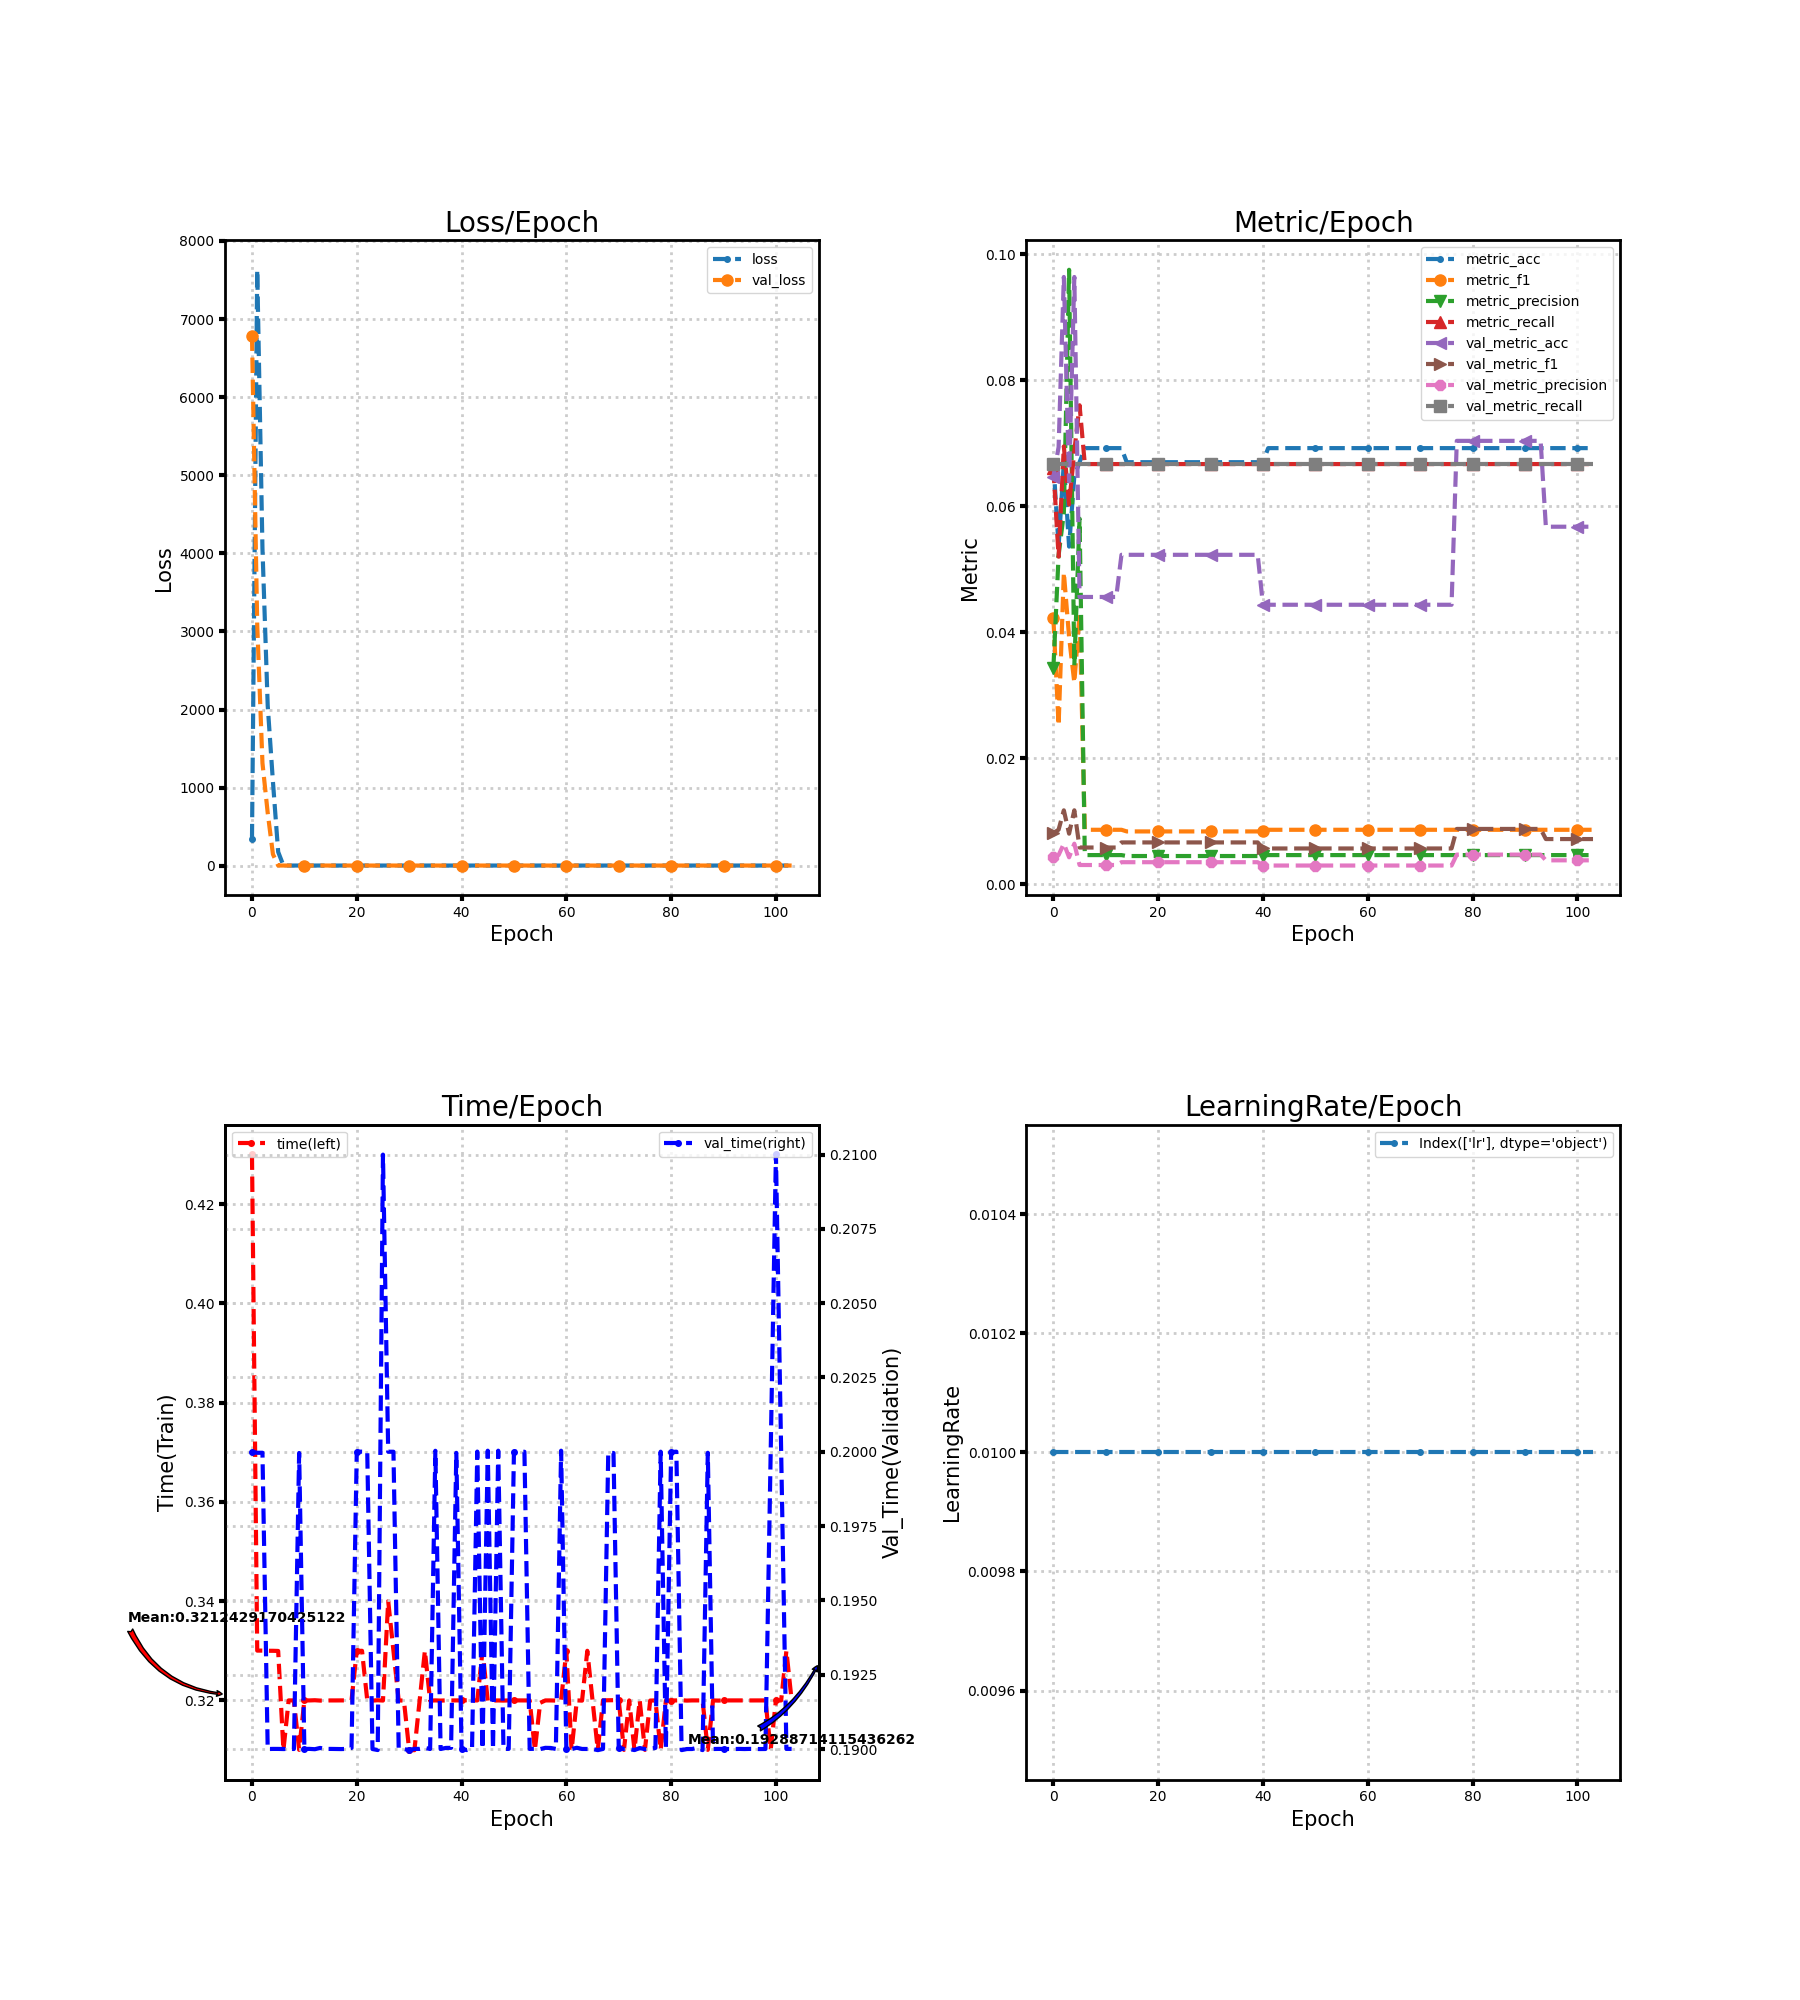

The data file committed next to this chart (first rows):
loss, metric_acc, metric_f1, metric_precision, metric_recall, time, lr, val_loss, val_metric_acc, val_metric_f1, val_metric_precision, val_metric_recall, val_time
338.5, 0.06696, 0.04225, 0.03423, 0.06609, 0.43, 0.01, 6790, 0.06465, 0.008097, 0.00431, 0.06667, 0.2
7631, 0.05357, 0.0252, 0.05219, 0.05197, 0.33, 0.01, 3086, 0.06936, 0.008648, 0.004624, 0.06667, 0.2
4061, 0.06696, 0.04946, 0.05891, 0.06947, 0.33, 0.01, 1315, 0.09636, 0.01172, 0.006424, 0.06667, 0.2
2053, 0.05357, 0.03923, 0.0975, 0.06024, 0.33, 0.01, 677.6, 0.06391, 0.008009, 0.004261, 0.06667, 0.19
1076, 0.06473, 0.03197, 0.03471, 0.06873, 0.33, 0.01, 146.9, 0.09636, 0.01172, 0.006424, 0.06667, 0.19
177, 0.06696, 0.04291, 0.058, 0.076, 0.33, 0.01, 2.714, 0.04558, 0.005812, 0.003039, 0.06667, 0.19
2.706, 0.0692, 0.008629, 0.004613, 0.06667, 0.31, 0.01, 2.714, 0.04558, 0.005812, 0.003039, 0.06667, 0.19
2.706, 0.0692, 0.008629, 0.004613, 0.06667, 0.32, 0.01, 2.714, 0.04558, 0.005812, 0.003039, 0.06667, 0.19
2.706, 0.0692, 0.008629, 0.004613, 0.06667, 0.32, 0.01, 2.714, 0.04558, 0.005812, 0.003039, 0.06667, 0.19
2.706, 0.0692, 0.008629, 0.004613, 0.06667, 0.31, 0.01, 2.715, 0.04558, 0.005812, 0.003039, 0.06667, 0.2
2.706, 0.0692, 0.008629, 0.004613, 0.06667, 0.32, 0.01, 2.715, 0.04558, 0.005812, 0.003039, 0.06667, 0.19
2.706, 0.0692, 0.008629, 0.004613, 0.06667, 0.32, 0.01, 2.715, 0.04558, 0.005812, 0.003039, 0.06667, 0.19
2.706, 0.0692, 0.008629, 0.004613, 0.06667, 0.32, 0.01, 2.715, 0.04558, 0.005812, 0.003039, 0.06667, 0.19
2.706, 0.0692, 0.008629, 0.004613, 0.06667, 0.32, 0.01, 2.716, 0.05227, 0.006623, 0.003484, 0.06667, 0.19
2.706, 0.06696, 0.008368, 0.004464, 0.06667, 0.32, 0.01, 2.716, 0.05227, 0.006623, 0.003484, 0.06667, 0.19
2.706, 0.06696, 0.008368, 0.004464, 0.06667, 0.32, 0.01, 2.716, 0.05227, 0.006623, 0.003484, 0.06667, 0.19
2.706, 0.06696, 0.008368, 0.004464, 0.06667, 0.32, 0.01, 2.716, 0.05227, 0.006623, 0.003484, 0.06667, 0.19
2.706, 0.06696, 0.008368, 0.004464, 0.06667, 0.32, 0.01, 2.716, 0.05227, 0.006623, 0.003484, 0.06667, 0.19
2.706, 0.06696, 0.008368, 0.004464, 0.06667, 0.32, 0.01, 2.716, 0.05227, 0.006623, 0.003484, 0.06667, 0.19
2.706, 0.06696, 0.008368, 0.004464, 0.06667, 0.32, 0.01, 2.717, 0.05227, 0.006623, 0.003484, 0.06667, 0.19
2.706, 0.06696, 0.008368, 0.004464, 0.06667, 0.33, 0.01, 2.717, 0.05227, 0.006623, 0.003484, 0.06667, 0.2
2.706, 0.06696, 0.008368, 0.004464, 0.06667, 0.33, 0.01, 2.717, 0.05227, 0.006623, 0.003484, 0.06667, 0.2
2.706, 0.06696, 0.008368, 0.004464, 0.06667, 0.32, 0.01, 2.717, 0.05227, 0.006623, 0.003484, 0.06667, 0.2
2.706, 0.06696, 0.008368, 0.004464, 0.06667, 0.32, 0.01, 2.717, 0.05227, 0.006623, 0.003484, 0.06667, 0.19
2.706, 0.06696, 0.008368, 0.004464, 0.06667, 0.32, 0.01, 2.717, 0.05227, 0.006623, 0.003484, 0.06667, 0.19
2.706, 0.06696, 0.008368, 0.004464, 0.06667, 0.32, 0.01, 2.717, 0.05227, 0.006623, 0.003484, 0.06667, 0.21
2.706, 0.06696, 0.008368, 0.004464, 0.06667, 0.34, 0.01, 2.718, 0.05227, 0.006623, 0.003484, 0.06667, 0.2
2.706, 0.06696, 0.008368, 0.004464, 0.06667, 0.33, 0.01, 2.718, 0.05227, 0.006623, 0.003484, 0.06667, 0.2
2.706, 0.06696, 0.008368, 0.004464, 0.06667, 0.32, 0.01, 2.718, 0.05227, 0.006623, 0.003484, 0.06667, 0.19
2.706, 0.06696, 0.008368, 0.004464, 0.06667, 0.32, 0.01, 2.718, 0.05227, 0.006623, 0.003484, 0.06667, 0.19
2.706, 0.06696, 0.008368, 0.004464, 0.06667, 0.31, 0.01, 2.718, 0.05227, 0.006623, 0.003484, 0.06667, 0.19
2.706, 0.06696, 0.008368, 0.004464, 0.06667, 0.31, 0.01, 2.718, 0.05227, 0.006623, 0.003484, 0.06667, 0.19
2.706, 0.06696, 0.008368, 0.004464, 0.06667, 0.32, 0.01, 2.718, 0.05227, 0.006623, 0.003484, 0.06667, 0.19
2.706, 0.06696, 0.008368, 0.004464, 0.06667, 0.33, 0.01, 2.718, 0.05227, 0.006623, 0.003484, 0.06667, 0.19
2.706, 0.06696, 0.008368, 0.004464, 0.06667, 0.32, 0.01, 2.718, 0.05227, 0.006623, 0.003484, 0.06667, 0.19
2.705, 0.06696, 0.008368, 0.004464, 0.06667, 0.32, 0.01, 2.718, 0.05227, 0.006623, 0.003484, 0.06667, 0.2
2.705, 0.06696, 0.008368, 0.004464, 0.06667, 0.32, 0.01, 2.718, 0.05227, 0.006623, 0.003484, 0.06667, 0.19
2.705, 0.06696, 0.008368, 0.004464, 0.06667, 0.32, 0.01, 2.718, 0.05227, 0.006623, 0.003484, 0.06667, 0.19
2.705, 0.06696, 0.008368, 0.004464, 0.06667, 0.32, 0.01, 2.718, 0.05227, 0.006623, 0.003484, 0.06667, 0.19
2.705, 0.06696, 0.008368, 0.004464, 0.06667, 0.32, 0.01, 2.719, 0.05227, 0.006623, 0.003484, 0.06667, 0.2
2.705, 0.06696, 0.008368, 0.004464, 0.06667, 0.32, 0.01, 2.719, 0.04434, 0.005661, 0.002956, 0.06667, 0.19
2.705, 0.0692, 0.008629, 0.004613, 0.06667, 0.32, 0.01, 2.719, 0.04434, 0.005661, 0.002956, 0.06667, 0.19
2.705, 0.0692, 0.008629, 0.004613, 0.06667, 0.32, 0.01, 2.719, 0.04434, 0.005661, 0.002956, 0.06667, 0.19
2.705, 0.0692, 0.008629, 0.004613, 0.06667, 0.32, 0.01, 2.719, 0.04434, 0.005661, 0.002956, 0.06667, 0.2
2.705, 0.0692, 0.008629, 0.004613, 0.06667, 0.33, 0.01, 2.719, 0.04434, 0.005661, 0.002956, 0.06667, 0.19
2.705, 0.0692, 0.008629, 0.004613, 0.06667, 0.32, 0.01, 2.719, 0.04434, 0.005661, 0.002956, 0.06667, 0.2
2.705, 0.0692, 0.008629, 0.004613, 0.06667, 0.32, 0.01, 2.719, 0.04434, 0.005661, 0.002956, 0.06667, 0.19
2.705, 0.0692, 0.008629, 0.004613, 0.06667, 0.32, 0.01, 2.719, 0.04434, 0.005661, 0.002956, 0.06667, 0.2
2.705, 0.0692, 0.008629, 0.004613, 0.06667, 0.32, 0.01, 2.719, 0.04434, 0.005661, 0.002956, 0.06667, 0.19
2.705, 0.0692, 0.008629, 0.004613, 0.06667, 0.32, 0.01, 2.719, 0.04434, 0.005661, 0.002956, 0.06667, 0.19
2.705, 0.0692, 0.008629, 0.004613, 0.06667, 0.32, 0.01, 2.719, 0.04434, 0.005661, 0.002956, 0.06667, 0.2
2.705, 0.0692, 0.008629, 0.004613, 0.06667, 0.32, 0.01, 2.719, 0.04434, 0.005661, 0.002956, 0.06667, 0.2
2.705, 0.0692, 0.008629, 0.004613, 0.06667, 0.32, 0.01, 2.719, 0.04434, 0.005661, 0.002956, 0.06667, 0.2
2.705, 0.0692, 0.008629, 0.004613, 0.06667, 0.32, 0.01, 2.719, 0.04434, 0.005661, 0.002956, 0.06667, 0.19
2.705, 0.0692, 0.008629, 0.004613, 0.06667, 0.31, 0.01, 2.719, 0.04434, 0.005661, 0.002956, 0.06667, 0.19
2.705, 0.0692, 0.008629, 0.004613, 0.06667, 0.3195, 0.01, 2.719, 0.04434, 0.005661, 0.002956, 0.06667, 0.19
2.705, 0.0692, 0.008629, 0.004613, 0.06667, 0.32, 0.01, 2.719, 0.04434, 0.005661, 0.002956, 0.06667, 0.19
2.705, 0.0692, 0.008629, 0.004613, 0.06667, 0.32, 0.01, 2.719, 0.04434, 0.005661, 0.002956, 0.06667, 0.19
2.705, 0.0692, 0.008629, 0.004613, 0.06667, 0.32, 0.01, 2.719, 0.04434, 0.005661, 0.002956, 0.06667, 0.19
2.705, 0.0692, 0.008629, 0.004613, 0.06667, 0.32, 0.01, 2.72, 0.04434, 0.005661, 0.002956, 0.06667, 0.2
... 44 more rows
